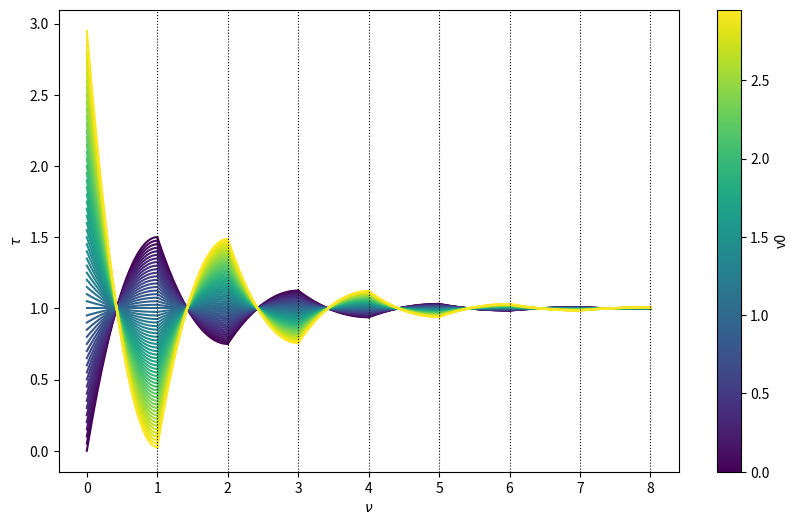

Generate this figure with matplotlib: (Note: this script raises an exception after producing the figure.)
import numpy as np
import matplotlib.pyplot as plt
import matplotlib.cm as cm
import matplotlib.colors as mcolors

from tqdm import tqdm


# PRVI DEL NALOGE
t = np.linspace(0, 1, 1000, endpoint=True)

def hitrost1(t, v0):
    return v0 + 3/2*(1-v0)*(2*t - t**2)

def hitrost2(t, v0, v_max):
    return 3*(2-v0-v_max)*(t - t**2) + (v_max - v0)*t + v0 # Naj bi blo tk -- usaj grafi so pravilni

def pot1(t, v0):
    return v0*t + 1/2*(1-v0)*(3*t**2 - t**3)

def pot2(t, v0, v_max):
    return (2 - v0 - v_max)*(1.5 * t**2 - t**3) + 1/2*(v_max-v0)*t**2 + v0*t # Naj bi blo tk -- usaj grafi so pravilni

def pospesek1(t, v0):
    return 3*(1-v0)*(1 - t)

def pospesek2(t, v0, v_max):
    return 3*(2-v0-v_max)*(1 - 2*t) + v_max - v0

def plot_firstPart(model="osnovni"):
    v0s = np.arange(0, 3.1, 0.1)

    # Create a colormap
    norm = mcolors.Normalize(vmin=v0s.min(), vmax=v0s.max())
    cmap = cm.viridis

    # KATERI MODEL GLEDAMO
    # OSNOVNI - odvod pri 1 == 0
    # RADAR ZACETNA - pri t = 1 imam fiksno hitrost, spreminjam zacetno hitrost
    # TODO
    # RADAR KONCNA - pri t = 1 imam fiskno hitrost, spreminjam hitrost pri t=1
    # model = "radar zacetna"

    fig, ax = plt.subplots(ncols=2, nrows=2, figsize=(12, 6))
    ax1, ax2, ax3, ax4 = ax.flatten()
    for v0 in v0s:
        if model.lower() == "osnovni":
            ax1.plot(t, hitrost1(t, v0), color=cmap(norm(v0)))
            ax2.plot(t, pot1(t, v0), color=cmap(norm(v0)))
            ax3.plot(t, pospesek1(t, v0), color=cmap(norm(v0)))
            # najdem v in x pri določenih časih
            x = []
            v = []
            for t_ in t:
                v.append(hitrost1(t_, v0))
                x.append(pot1(t_, v0))
            ax4.plot(x, v, color=cmap(norm(v0)))
        elif model.lower() == "radar zacetna":
            v_max = 1.5
            ax1.plot(t, hitrost2(t, v0, v_max), color=cmap(norm(v0)))
            ax2.plot(t, pot2(t, v0, v_max), color=cmap(norm(v0)))
            ax3.plot(t, pospesek2(t, v0, v_max), color=cmap(norm(v0)))
            # najdem v in x pri določenih časih
            x = []
            v = []
            for t_ in t:
                v.append(hitrost2(t_, v0, v_max))
                x.append(pot2(t_, v0, v_max))
            ax4.plot(x, v, color=cmap(norm(v0)))

    sm = cm.ScalarMappable(cmap=cmap, norm=norm)
    sm.set_array([])

    ax1.set_ylabel(r"$ \nu $")
    ax1.set_xlabel(r" $ \tau $")
    ax1.set_title(r"$ \nu (\tau) $")

    ax2.set_ylabel(r"$ \chi $")
    ax2.set_xlabel(r" $ \tau $")
    ax2.set_title(r"$ \chi (\tau) $")

    ax3.set_ylabel(r"$ \alpha $")
    ax3.set_xlabel(r" $ \tau $")
    ax3.set_title(r"$ \alpha (\tau) $")

    ax4.set_ylabel(r"$ \nu $")
    ax4.set_xlabel(r" $ \chi $")
    ax4.set_title(r"$ \nu (\chi) $")

    fig.tight_layout()

    cbar = fig.colorbar(sm, ax=ax.ravel().tolist())
    cbar.set_label(r"$v_0 $", fontsize=20)
    if model.lower() == "osnovni":
        plt.savefig("./Images/osnovni_model")

    elif model.lower() == "radar zacetna":
        plt.savefig("./Images/radar_model")
        # pass
    plt.show()

# plot_firstPart()
# plot_firstPart(model="radar zacetna")


# NEFIZIKALNI DEL MODELA
# v0s = np.linspace(1.5, 3.12, 20)
# err_v0s = np.linspace(3.12, 7, 30)

# fig, (ax1, ax2) = plt.subplots(ncols=2, nrows=1, figsize=(12, 6))

# for v0 in v0s:
#     ax1.plot(t, hitrost1(t, v0), color="green")
#     ax2.plot(t, pot1(t, v0), color="green")

# for v0 in err_v0s:
#     ax1.plot(t, hitrost1(t, v0), color="red")
#     ax2.plot(t, pot1(t, v0), color="red")

# ax1.plot(t, hitrost1(t, 2.98), color="blue", label="Mejna vrednost, $v_0 = 2.98 $")
# ax2.plot(t, pot1(t, 2.98), color="blue", label="Mejna vrednost, $v_0 = 2.98 $")

# ax1.hlines(0, 0, 1, color="black")
# ax2.hlines(1, 0, 1, color="black")

# ax1.set_ylabel(r"$ \nu $")
# ax1.set_xlabel(r" $ \tau $")
# ax1.set_title(r"$ \nu (\tau) $")
# ax1.legend()

# ax2.set_ylabel(r"$ \chi $")
# ax2.set_xlabel(r" $ \tau $")
# ax2.set_title(r"$ \chi (\tau) $")
# ax2.legend()

# fig.tight_layout()
# plt.savefig("./Images/odpoved_modela")
# plt.show()

# DRUGI DEL -- SODE POTENCE
# TODO

def hitrost_sode(t, v0, p):
    return v0 + (4*p - 1) / (2*p) * (1 - v0) * (1 - (1 - t)**((2*p) / (2*p - 1)))

# fig, ax = plt.subplots(ncols=2, nrows=2, figsize=(12, 6))
# ax1, ax2, ax3, ax4 = ax.flatten()

# # v_0 = 0.5, 1, 1.5, 2
# v_01 = 0.5
# v_02 = 1
# v_03 = 1.5
# v_04 = 2
# ps = np.arange(1, 6, 1)

# norm = mcolors.Normalize(vmin=ps.min(), vmax=ps.max())
# cmap = cm.viridis

# for p in ps:
#     ax1.plot(t, hitrost_sode(t, v_01, p), color=cmap(norm(p)))
#     ax2.plot(t, hitrost_sode(t, v_02, p), color=cmap(norm(p)))
#     ax3.plot(t, hitrost_sode(t, v_03, p), color=cmap(norm(p)))
#     ax4.plot(t, hitrost_sode(t, v_04, p), color=cmap(norm(p)))

# sm = cm.ScalarMappable(cmap=cmap, norm=norm)
# sm.set_array([])

# ax1.set_ylabel(r"$ \nu $")
# ax1.set_xlabel(r" $ \tau $")
# ax1.set_title(r"$v_0 = 0.5 $")

# ax2.set_ylabel(r"$ \nu $")
# ax2.set_xlabel(r" $ \tau $")
# ax2.set_title(r"$v_0 = 1.0 $")

# ax3.set_ylabel(r"$ \nu $")
# ax3.set_xlabel(r" $ \tau $")
# ax3.set_title(r"$v_0 = 1.5 $")

# ax4.set_ylabel(r"$ \nu $")
# ax4.set_xlabel(r" $ \tau $")
# ax4.set_title(r"$v_0 = 2.0 $")


# cbar = fig.colorbar(sm, ax=ax.ravel().tolist())
# cbar.set_label(r"p", fontsize=20)

# plt.savefig("./Images/sode_potence")

# plt.show()

# fig, ax = plt.subplots(ncols=2, nrows=1, figsize=(12, 6))
# ax1, ax2 = ax
# ps = np.arange(0.5001, 0.6, 0.01)

# norm = mcolors.Normalize(vmin=ps.min(), vmax=ps.max())
# cmap = cm.viridis
# for p in ps:
#     print(p)
#     ax1.plot(t, hitrost_sode(t, 0.5, p), color=cmap(norm(p)))
#     ax2.plot(t, hitrost_sode(t, 1.5, p), color=cmap(norm(p)))

# sm = cm.ScalarMappable(cmap=cmap, norm=norm)
# sm.set_array([])
# cbar = fig.colorbar(sm, ax=ax.ravel().tolist())
# cbar.set_label(r"p", fontsize=20)

# ax1.set_ylabel(r"$ \nu $")
# ax1.set_xlabel(r" $ \tau $")
# ax1.set_title(r"$v_0 = 0.5 $")

# ax2.set_ylabel(r"$ \nu $")
# ax2.set_xlabel(r" $ \tau $")
# ax2.set_title(r"$v_0 = 1.5 $")

# plt.savefig("./Images/lim_p")

# plt.show()

# TRETJI DEL -- KVADRAT HITROSTI
# TODO 

def hitrost_kvadrat(t, v0, tc):
    cosh = np.cosh(tc*(t-1))/np.cosh(tc)
    faktor = (1 - v0/tc * np.tanh(tc)) / (1 - 1/tc * np.tanh(tc))
    return faktor * (1 - cosh) + v0 * cosh

# fig, ax = plt.subplots(ncols=2, nrows=1, figsize=(12, 6))
# ax1, ax2 = ax
# v0s = np.arange(0, 3.1, 0.1)

# # Create a colormap
# norm = mcolors.Normalize(vmin=v0s.min(), vmax=v0s.max())
# cmap = cm.viridis

# tc1 = 2
# tc2 = 10
# for v0 in v0s:
#     ax1.plot(t, hitrost_kvadrat(t, v0, tc1), color=cmap(norm(v0)))
#     ax2.plot(t, hitrost_kvadrat(t, v0, tc2), color=cmap(norm(v0)))

# sm = cm.ScalarMappable(cmap=cmap, norm=norm)
# sm.set_array([])


# ax1.set_ylabel(r"$ \nu $")
# ax1.set_xlabel(r" $ \tau $")
# ax1.set_title(r"$\tau_C = 2 $")

# ax2.set_ylabel(r"$ \nu $")
# ax2.set_xlabel(r" $ \tau $")
# ax2.set_title(r"$\tau_C = 10 $")

# fig.tight_layout()

# cbar = fig.colorbar(sm, ax=ax.ravel().tolist())
# cbar.set_label(r"$v_0 $", fontsize=20)

# plt.savefig("./Images/C_razlicne_v")
# plt.show()

# fig, ax = plt.subplots(ncols=2, nrows=1, figsize=(12, 6))
# ax1, ax2 = ax
# # v0s = np.arange(0, 3.1, 0.1)
# tcs = np.arange(1, 20, 0.25)

# # Create a colormap
# norm = mcolors.Normalize(vmin=tcs.min(), vmax=tcs.max())
# cmap = cm.viridis

# v01 = 0.5
# v02 = 1.5
# for tc in tcs:
#     ax1.plot(t, hitrost_kvadrat(t, v01, tc), color=cmap(norm(tc)))
#     ax2.plot(t, hitrost_kvadrat(t, v02, tc), color=cmap(norm(tc)))

# sm = cm.ScalarMappable(cmap=cmap, norm=norm)
# sm.set_array([])


# ax1.set_ylabel(r"$ \nu $")
# ax1.set_xlabel(r" $ \tau $")
# ax1.set_title(r"$v_0 = 0.5 $")

# ax2.set_ylabel(r"$ \nu $")
# ax2.set_xlabel(r" $ \tau $")
# ax2.set_title(r"$v_0 = 1.5 $")

# fig.tight_layout()

# cbar = fig.colorbar(sm, ax=ax.ravel().tolist())
# cbar.set_label(r"C", fontsize=20)

# plt.savefig("./Images/v_razlicni_C")
# plt.show()


# ČETRTI DEL -- ZAPOREDNI SEMAFORJI
t1 = np.linspace(0, 1, 1000, endpoint=True)
t2 = np.linspace(1, 2, 1000, endpoint=True)
t3 = np.linspace(2, 3, 1000, endpoint=True)
t4 = np.linspace(3, 4, 1000, endpoint=True)
t5 = np.linspace(4, 5, 1000, endpoint=True)
t6 = np.linspace(5, 6, 1000, endpoint=True)
t7 = np.linspace(6, 7, 1000, endpoint=True)
t8 = np.linspace(7, 8, 1000, endpoint=True)

v0s = np.arange(0, 3, 0.05)
colors = cm.viridis(np.linspace(0, 1, len(v0s)))  # Generate colors from the Viridis colormap

fig, ax = plt.subplots(figsize=(10, 6))

# Create a colorbar for reference
sm = plt.cm.ScalarMappable(cmap='viridis', norm=plt.Normalize(vmin=v0s.min(), vmax=v0s.max()))
sm.set_array([])  # Only needed for older versions of Matplotlib
cbar = plt.colorbar(sm, ax=ax, label='v0')  # Use plt.colorbar


for i, v0 in enumerate(v0s):
    v0_1 = hitrost1(t1, v0)[-1]
    v0_2 = hitrost1(t1, v0_1)[-1]
    v0_3 = hitrost1(t1, v0_2)[-1]
    v0_4 = hitrost1(t1, v0_3)[-1]
    v0_5 = hitrost1(t1, v0_4)[-1]
    v0_6 = hitrost1(t1, v0_5)[-1]
    v0_7 = hitrost1(t1, v0_6)[-1]

    # Use the color from the colormap
    ax.plot(t1, hitrost1(t1, v0), color=colors[i])
    ax.plot(t2, hitrost1(t1, v0_1), color=colors[i])
    ax.plot(t3, hitrost1(t1, v0_2), color=colors[i])
    ax.plot(t4, hitrost1(t1, v0_3), color=colors[i])
    ax.plot(t5, hitrost1(t1, v0_4), color=colors[i])
    ax.plot(t6, hitrost1(t1, v0_5), color=colors[i])
    ax.plot(t7, hitrost1(t1, v0_6), color=colors[i])
    ax.plot(t8, hitrost1(t1, v0_7), color=colors[i])

ax.set_xlabel(r'$\nu $')
ax.set_ylabel(r'$\tau $')

for x in range(1, 9):  # from 0 to 10 inclusive
    ax.axvline(x=x, color='black', linestyle=':', linewidth=0.8)

plt.savefig("./Images/zaporedni_semaforji")
plt.show()
